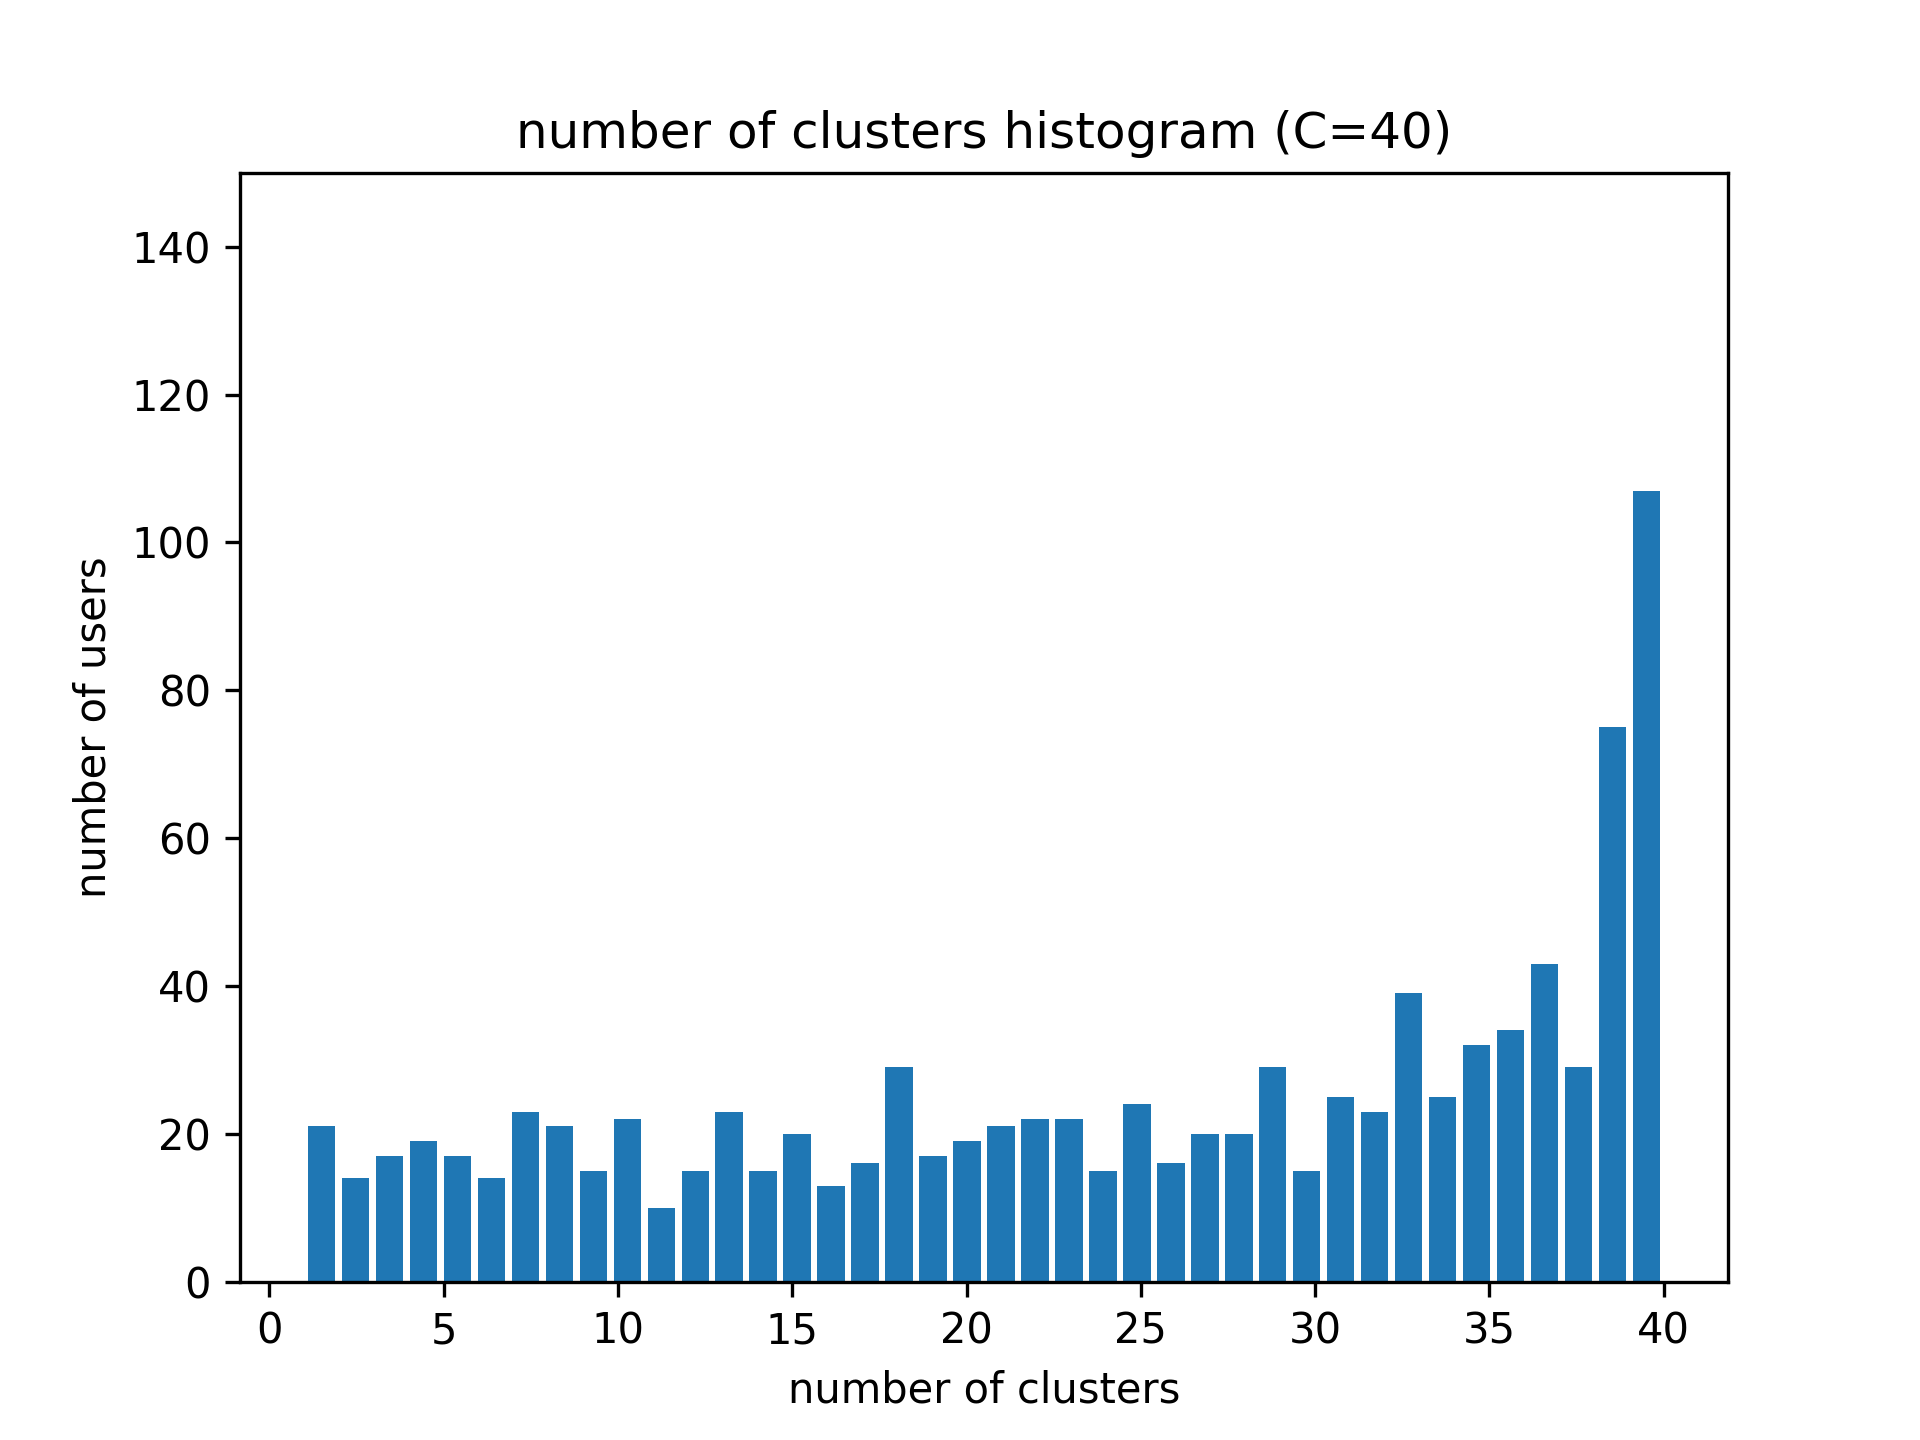

Source data for this figure (header and first rows):
AUC, delta, 各対象の所属クラスター数
0.8542, -8.5, 30.0, 25.0, 2.0, 24.0, 29.0, 19.0, 40.0,…
